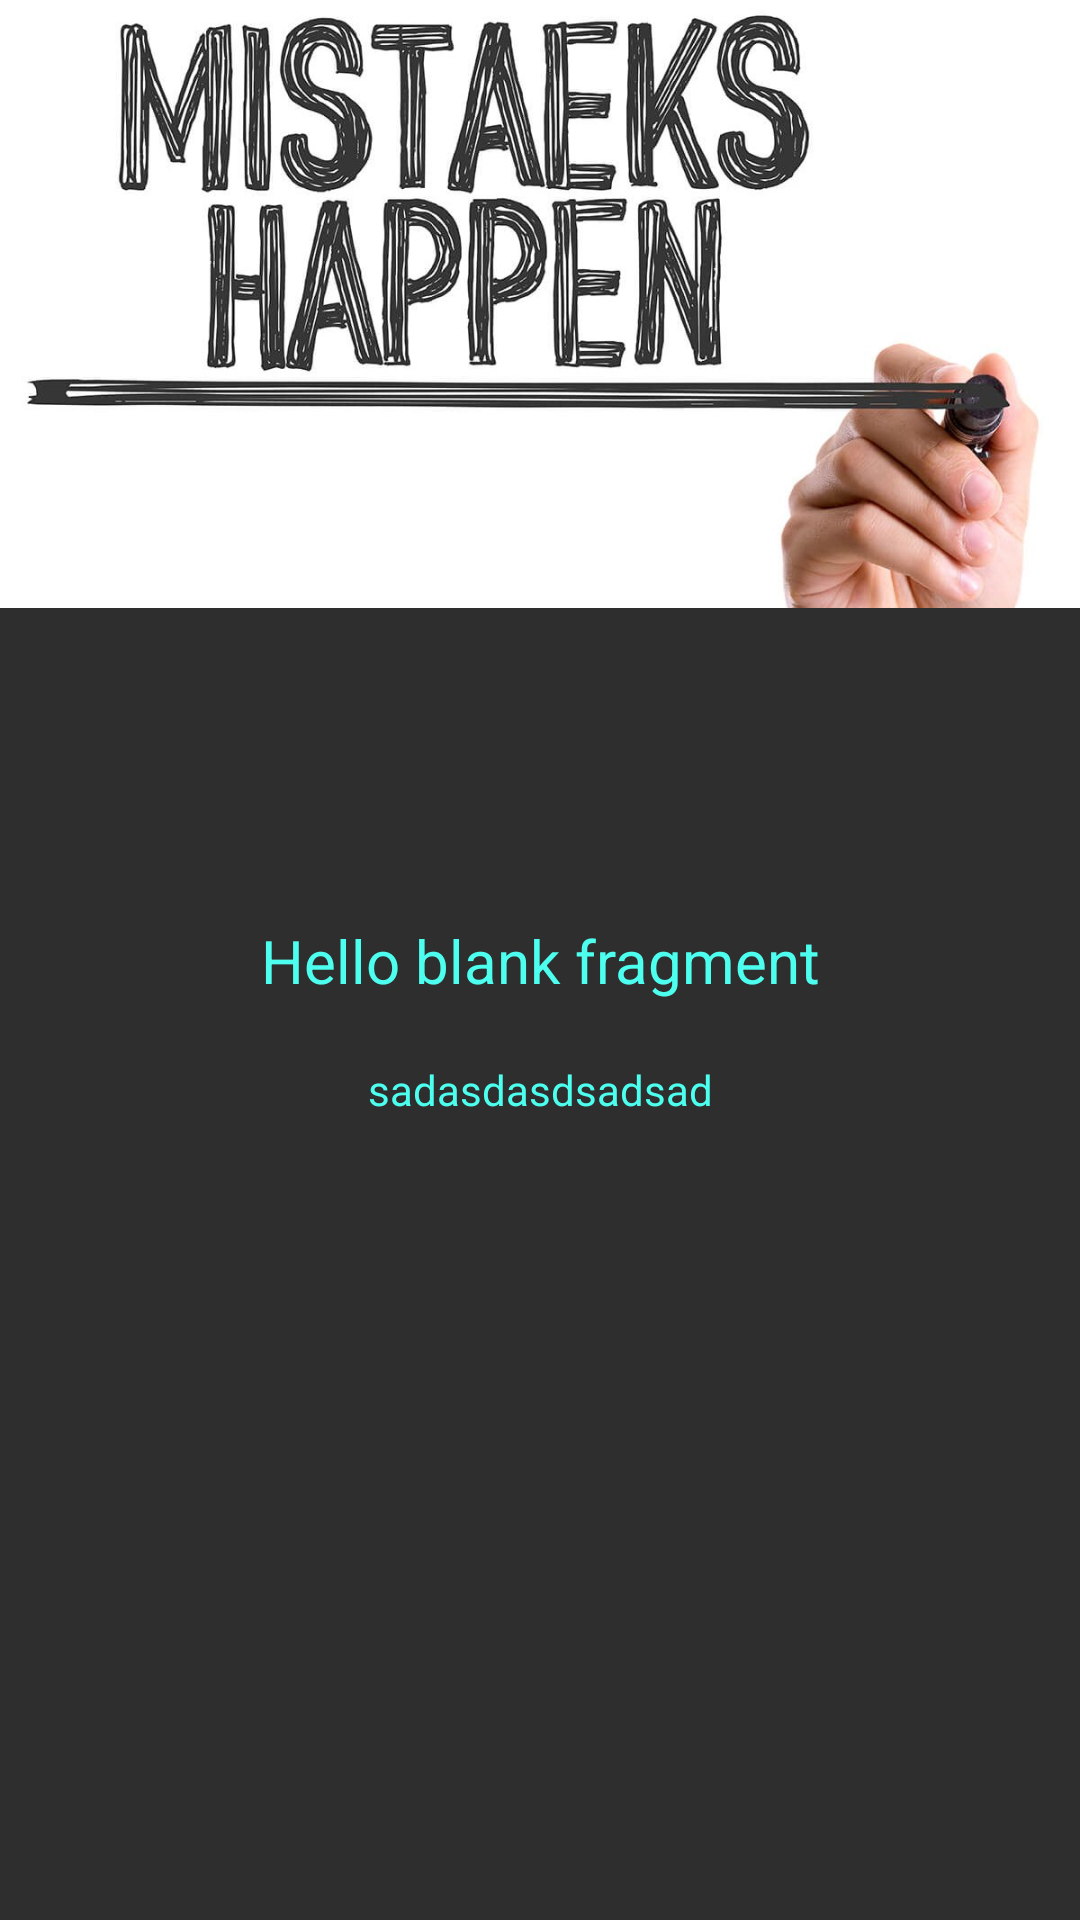

Reconstruct the res/layout file that produces this screen, plus the resources it refers to.
<!-- AndroidManifest.xml: application theme Theme.QuizFragments -->
<!-- res/layout/fragment_end_screen.xml -->
<?xml version="1.0" encoding="utf-8"?>
<androidx.constraintlayout.widget.ConstraintLayout xmlns:android="http://schemas.android.com/apk/res/android"
    xmlns:app="http://schemas.android.com/apk/res-auto"
    xmlns:tools="http://schemas.android.com/tools"
    android:layout_width="match_parent"
    android:layout_height="match_parent"
    android:background="@color/background"
    tools:context=".EndScreen">

    
    <ImageView
        android:id="@+id/imageMistakes"
        android:layout_width="wrap_content"
        android:layout_height="match_parent"
        android:src="@drawable/mistakes"
        android:scaleType="fitStart"
        app:layout_constraintLeft_toLeftOf="parent"
        app:layout_constraintRight_toRightOf="parent"
        app:layout_constraintTop_toTopOf="parent" />

    <TextView
        android:id="@+id/messageText"
        android:layout_width="wrap_content"
        android:layout_height="wrap_content"
        android:text="@string/hello_blank_fragment"
        android:textColor="@color/background_secondQuestion"
        android:textSize="20sp"
        app:layout_constraintLeft_toLeftOf="parent"
        app:layout_constraintRight_toRightOf="parent"
        app:layout_constraintBottom_toBottomOf="@id/imageMistakes"
        app:layout_constraintTop_toTopOf="@id/imageMistakes"/>

    <TextView
        android:id="@+id/questions_And_Answers"
        android:layout_width="wrap_content"
        android:layout_height="wrap_content"
        android:text="sadasdasdsadsad"
        android:textSize="14sp"
        android:textColor="@color/background_secondQuestion"
        android:layout_marginTop="20dp"
        app:layout_constraintLeft_toLeftOf="parent"
        app:layout_constraintRight_toRightOf="parent"
        app:layout_constraintTop_toBottomOf="@id/messageText" />
</androidx.constraintlayout.widget.ConstraintLayout>
<!-- resources referenced by this layout -->
<resources>
  <color name="background">#2E2E2E</color>
  <color name="background_secondQuestion">#4DFFEE</color>
  <!-- drawable mistakes: jpg bitmap (drawable-v24, 96584 bytes) -->
  <string name="hello_blank_fragment">Hello blank fragment</string>
  <style name="Theme.QuizFragments" parent="Theme.MaterialComponents.DayNight.NoActionBar">
          
          <item name="colorPrimary">@color/purple_500</item>
          <item name="colorPrimaryVariant">@color/purple_700</item>
          <item name="colorOnPrimary">@color/white</item>
          
          <item name="colorSecondary">@color/teal_200</item>
          <item name="colorSecondaryVariant">@color/teal_700</item>
          <item name="colorOnSecondary">@color/black</item>
          
          <item name="android:statusBarColor" tools:targetApi="l">?attr/colorPrimaryVariant</item>
          <item name="android:textColor">@color/black</item>
      
      </style>
  <color name="purple_500">#FF6200EE</color>
  <color name="purple_700">#FF3700B3</color>
  <color name="white">#FFFFFFFF</color>
  <color name="teal_200">#FF03DAC5</color>
  <color name="teal_700">#FF018786</color>
  <color name="black">#FF000000</color>
</resources>
